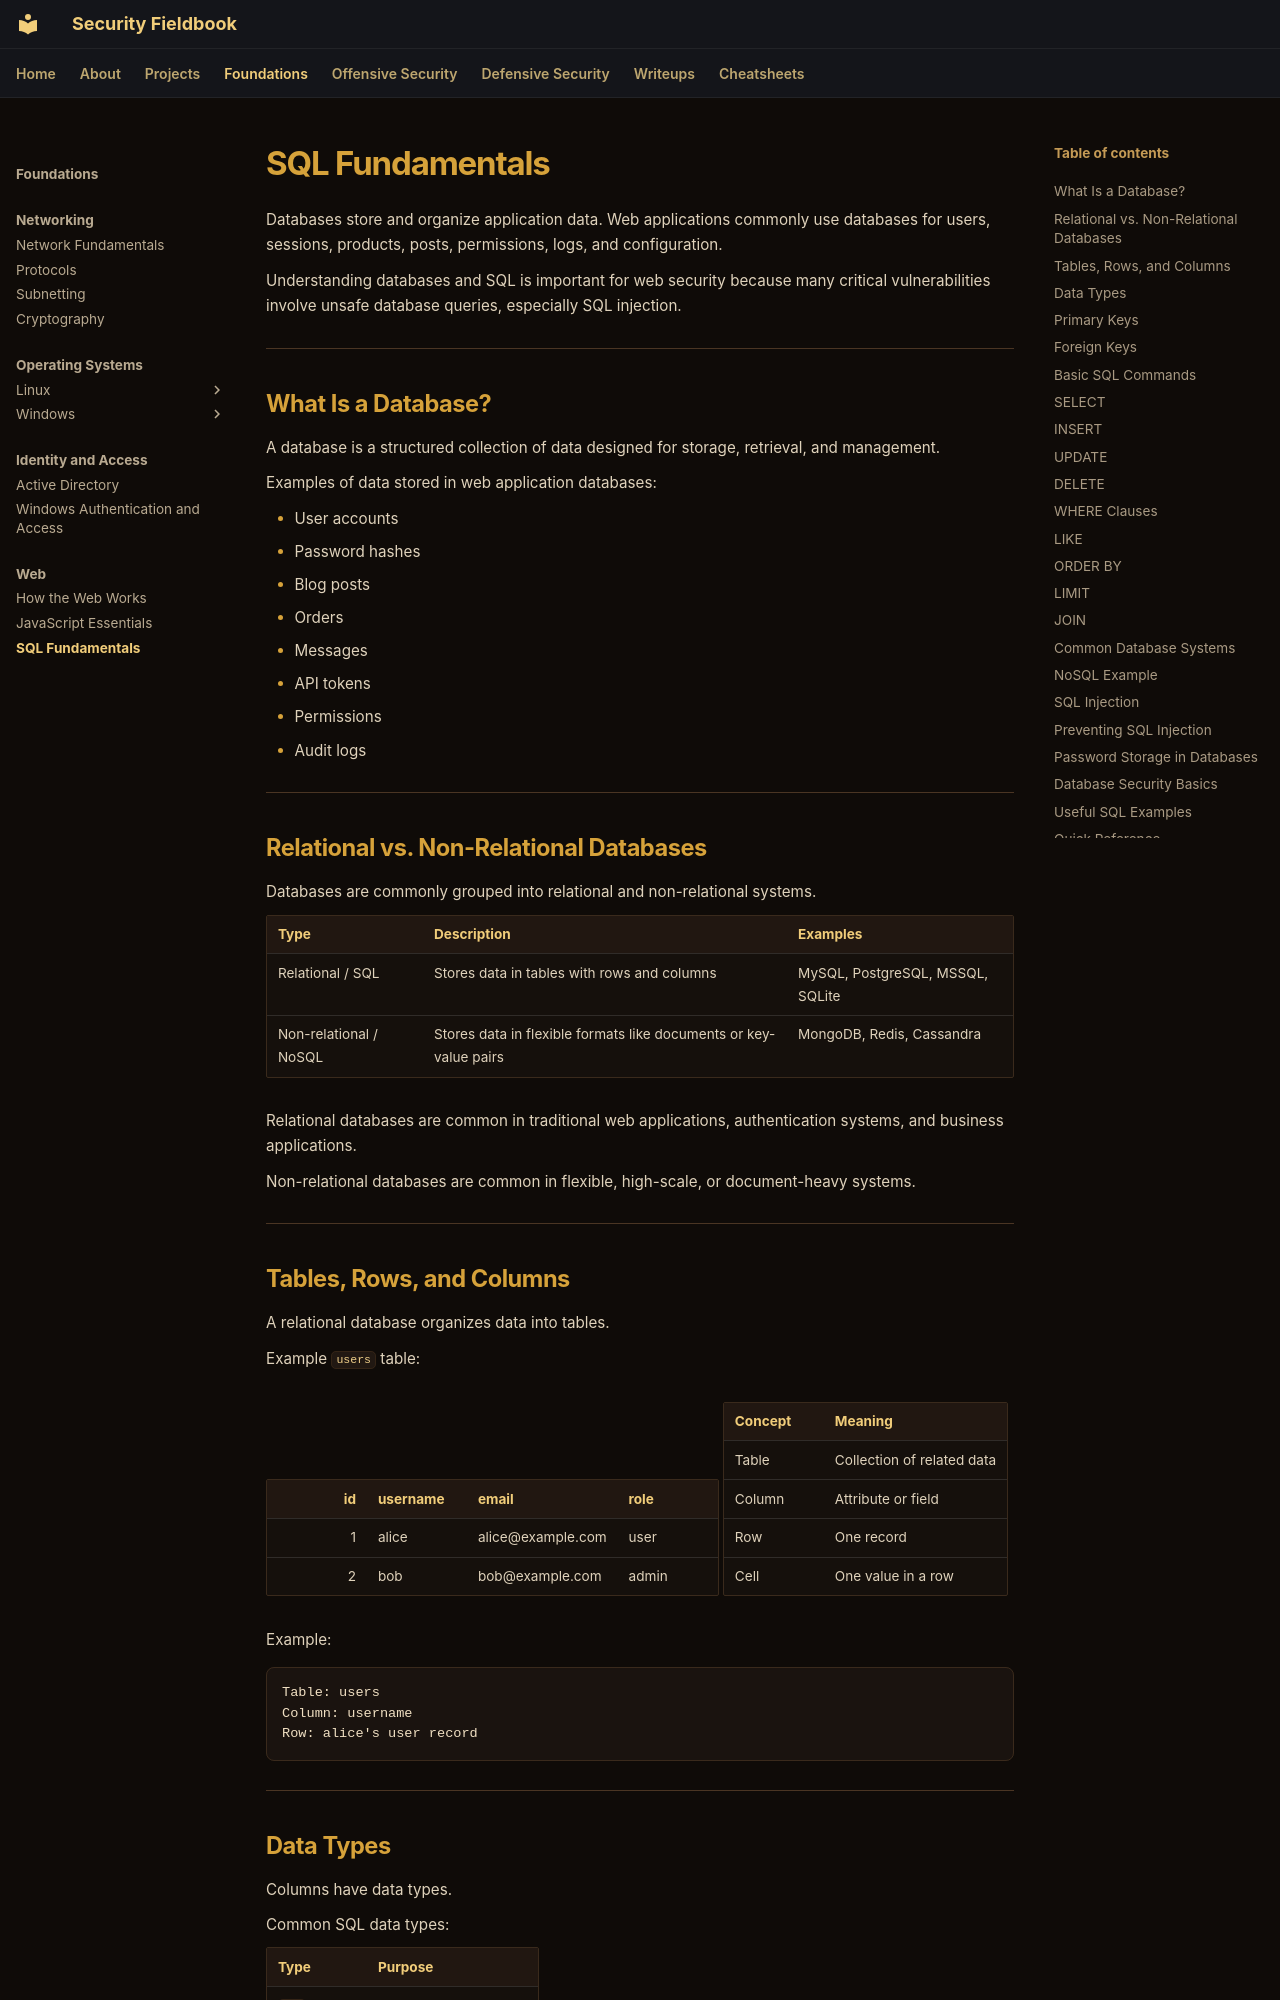

repository: ch0kan/security-fieldbook · page: foundations/web/sql-fundamentals/index.html · generator: mkdocs

# SQL Fundamentals

Databases store and organize application data. Web applications commonly use databases for users, sessions, products, posts, permissions, logs, and configuration.

Understanding databases and SQL is important for web security because many critical vulnerabilities involve unsafe database queries, especially SQL injection.

---

## What Is a Database?

A database is a structured collection of data designed for storage, retrieval, and management.

Examples of data stored in web application databases:

- User accounts
- Password hashes
- Blog posts
- Orders
- Messages
- API tokens
- Permissions
- Audit logs

---

## Relational vs. Non-Relational Databases

Databases are commonly grouped into relational and non-relational systems.

| Type | Description | Examples |
|---|---|---|
| Relational / SQL | Stores data in tables with rows and columns | MySQL, PostgreSQL, MSSQL, SQLite |
| Non-relational / NoSQL | Stores data in flexible formats like documents or key-value pairs | MongoDB, Redis, Cassandra |

Relational databases are common in traditional web applications, authentication systems, and business applications.

Non-relational databases are common in flexible, high-scale, or document-heavy systems.

---
